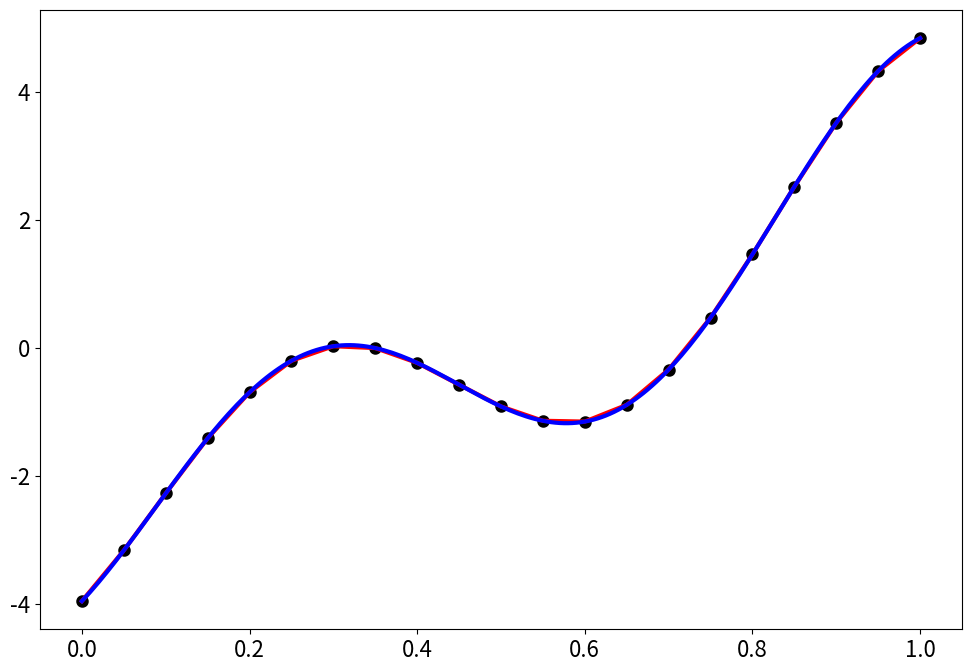

Here is the Python script that generated this plot:
import numpy as np 
import matplotlib.pyplot as plt 


pocas_x = []
muchas_x = []
pocas_y = []
muchas_y = []

def f(x):
	return 2*np.sin(8*x-0.5)-3*np.cos(3*x)

for i in range(201):
	muchas_x.append(i/200)
	muchas_y.append(f(i/200))
	if i%10 == 0 :
		pocas_x.append(i/200)
		pocas_y.append(f(i/200))



plt.rcParams["figure.figsize"] = (10,7)
plt.rcParams["font.size"] = 16

plt.plot(pocas_x,pocas_y, linewidth=3, c='r')
plt.scatter(pocas_x,pocas_y, linewidth=3, c='black')
plt.plot(muchas_x,muchas_y, linewidth=3, c='blue')

# plt.xlabel("$-\log_{10}(\\varepsilon)$", size = 17)
# plt.ylabel("Pendiente de la recta minimizante", size = 17)
# plt.title('Evaluando las pendientes de la recta según la magnitud de $\\varepsilon$\n', size = 20)


plt.tight_layout()

# plt.savefig('21_muestras.png',dpi=300)

plt.show()
